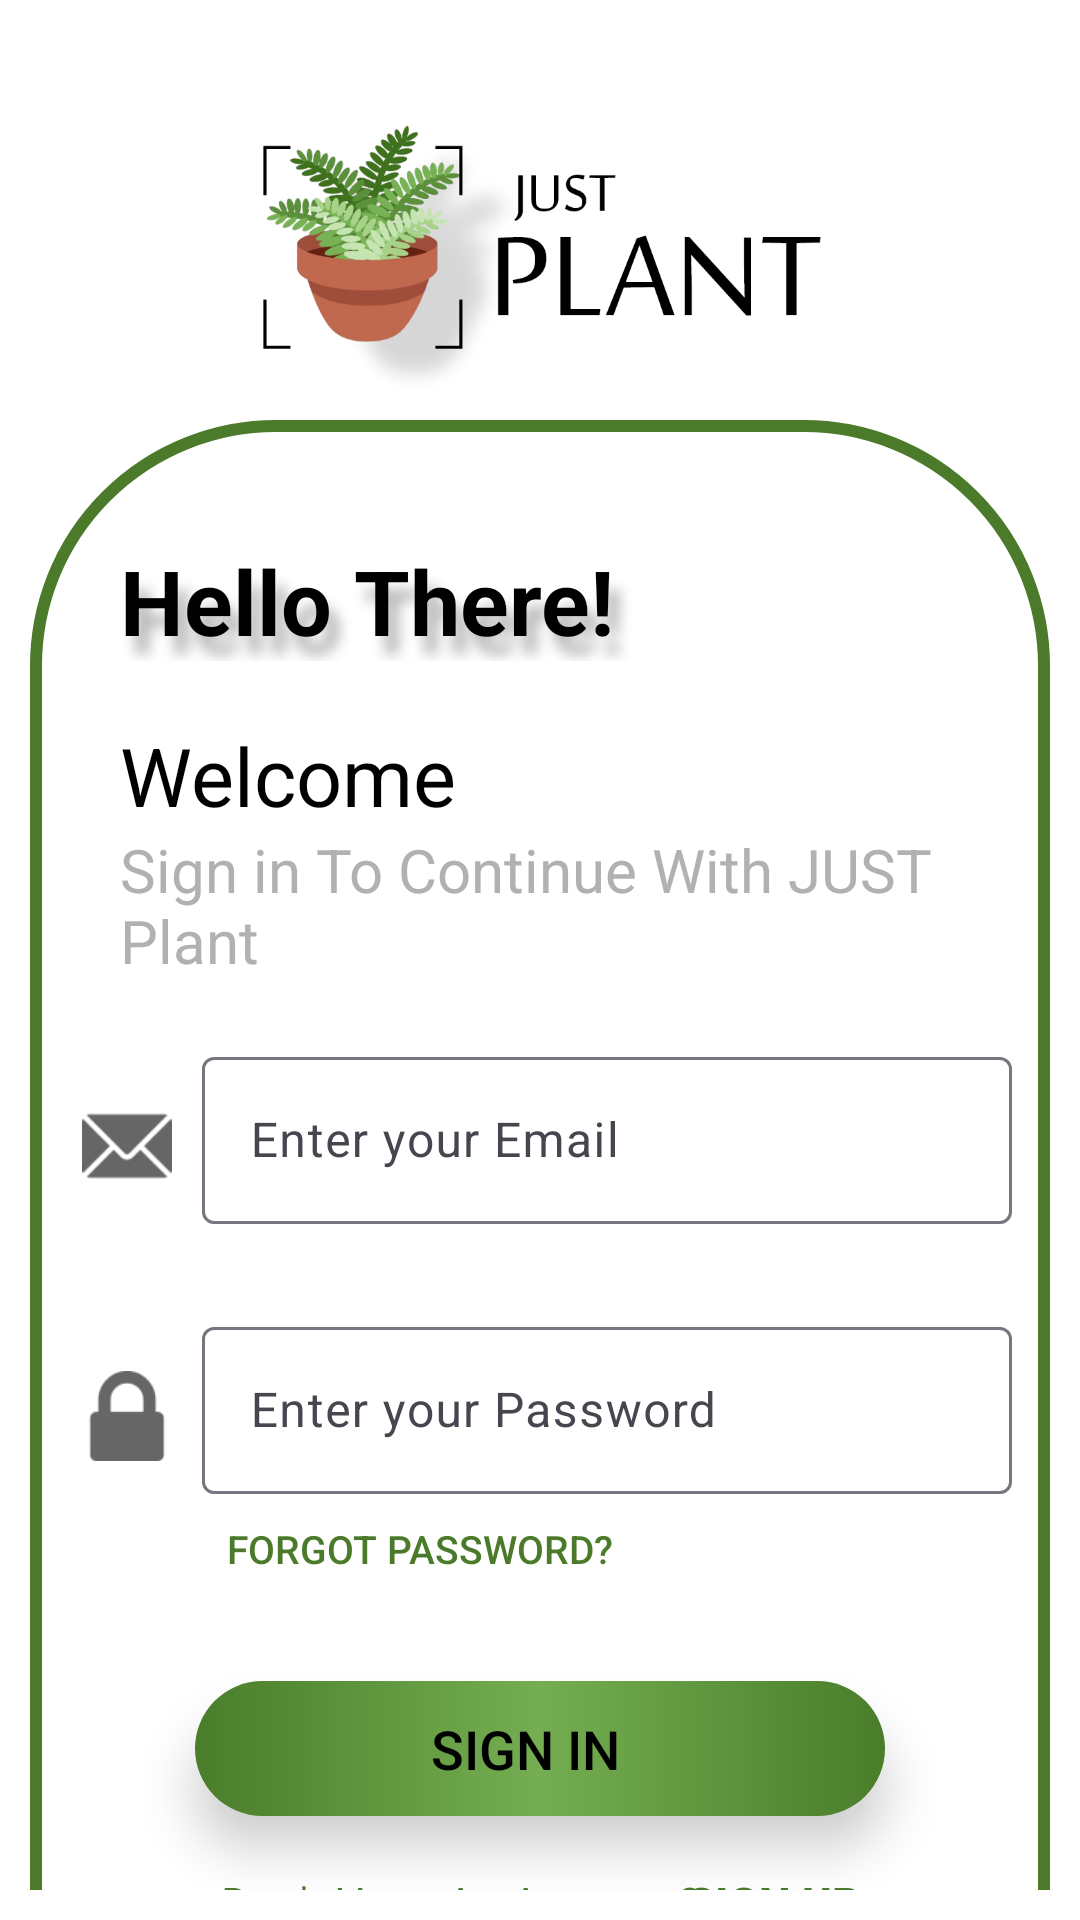

This screen was rendered from an Android layout file. Write that file and the resources it references.
<!-- AndroidManifest.xml: application theme Base.Theme.JUST_Plant -->
<!-- res/layout/activity_login.xml -->
<?xml version="1.0" encoding="utf-8"?>
<androidx.constraintlayout.widget.ConstraintLayout
    xmlns:android="http://schemas.android.com/apk/res/android"
    xmlns:app="http://schemas.android.com/apk/res-auto"
    xmlns:tools="http://schemas.android.com/tools"
    android:layout_width="match_parent"
    android:layout_height="match_parent"
    android:background="@color/white"
    android:padding="10dp"
    tools:context=".Login">
    <LinearLayout
        android:id="@+id/main"
        android:layout_width="match_parent"
        android:layout_height="match_parent"
        android:orientation="vertical"
        android:background="@color/white"
        tools:context=".Login">


        <ImageView
            android:layout_width="200dp"
            android:layout_height="90dp"
            android:layout_gravity="center"
            android:layout_marginTop="30dp"
            android:src="@drawable/justplant"
            tools:layout_editor_absoluteX="91dp"
            tools:layout_editor_absoluteY="158dp" />


        <LinearLayout
            android:layout_width="match_parent"
            android:layout_height="750dp"
            android:layout_marginTop="10dp"
            android:background="@drawable/green_border"
            android:orientation="vertical"
            tools:context=".Login">

            <TextView
                android:layout_width="245dp"
                android:layout_height="wrap_content"
                android:layout_marginStart="30dp"
                android:layout_marginTop="40dp"
                android:fontFamily=""
                android:shadowColor="@color/text_shadow"
                android:shadowDx="10"
                android:shadowDy="18"
                android:shadowRadius="11"
                android:text="Hello There!"
                android:textColor="@color/black"
                android:textSize="30sp"
                android:textStyle="bold" />

            <TextView
                android:layout_width="wrap_content"
                android:layout_height="wrap_content"
                android:layout_marginTop="20dp"
                android:layout_marginStart="30dp"
                android:text="Welcome"
                android:textColor="@color/black"
                android:textSize="27sp"
                />

            <TextView
                android:layout_width="wrap_content"
                android:layout_height="wrap_content"
                android:layout_marginTop="0dp"
                android:layout_marginStart="30dp"
                android:text="Sign in To Continue With JUST Plant"
                android:textColor="@color/app_gray"
                android:textSize="20sp"
                />

            <LinearLayout
                android:layout_width="wrap_content"
                android:layout_height="wrap_content"
                android:layout_gravity="center"
                android:layout_marginTop="10dp"
                android:orientation="horizontal">
                <ImageView
                    android:layout_width="30dp"
                    android:layout_height="30dp"
                    android:layout_marginStart="5dp"
                    android:layout_marginTop="30dp"
                    android:layout_marginBottom="30dp"
                    android:src="@drawable/email_icon"
                    tools:layout_editor_absoluteX="25dp"
                    tools:layout_editor_absoluteY="25dp" />
                <com.google.android.material.textfield.TextInputLayout
                    android:layout_width="wrap_content"
                    android:layout_height="wrap_content"
                    android:layout_marginTop="10dp"
                    android:layout_marginStart="10dp">
                    <com.google.android.material.textfield.TextInputEditText
                        android:id="@+id/email"
                        android:layout_width="270dp"
                        android:layout_height="wrap_content"
                        android:hint="@string/mail_hint"
                        android:inputType="textEmailAddress"/>
                </com.google.android.material.textfield.TextInputLayout>
            </LinearLayout>


            <LinearLayout
                android:layout_width="wrap_content"
                android:layout_height="wrap_content"
                android:layout_gravity="center"
                android:orientation="horizontal">
                <ImageView
                    android:layout_width="30dp"
                    android:layout_height="30dp"
                    android:layout_marginStart="5dp"
                    android:layout_marginTop="30dp"
                    android:layout_marginBottom="30dp"
                    android:src="@drawable/lock_icon"
                    tools:layout_editor_absoluteX="25dp"
                    tools:layout_editor_absoluteY="25dp" />
                <com.google.android.material.textfield.TextInputLayout
                    android:layout_width="wrap_content"
                    android:layout_height="wrap_content"
                    android:layout_marginTop="10dp"
                    android:layout_marginStart="10dp">
                    <com.google.android.material.textfield.TextInputEditText
                        android:id="@+id/password"
                        android:layout_width="270dp"
                        android:layout_height="wrap_content"
                        android:hint="@string/pass_hint"
                        android:inputType="textPassword"/>
                </com.google.android.material.textfield.TextInputLayout>
            </LinearLayout>

            <LinearLayout
                android:layout_width="match_parent"
                android:layout_height="wrap_content"
                android:layout_marginTop="-25dp"
                android:layout_marginStart="20dp"
                android:elevation="10dp">

                <Button
                    android:id="@+id/reset_pw_Btn"
                    android:layout_width="220dp"
                    android:layout_height="wrap_content"
                    android:background="@color/no"
                    android:text="Forgot Password?"
                    android:textColor="@color/app_green"
                    android:textSize="13sp"
                    android:clickable="true"/>
            </LinearLayout>

            <LinearLayout
                android:layout_width="230dp"
                android:layout_height="45dp"
                android:layout_gravity="center"
                android:layout_marginTop="20dp"
                android:background="@drawable/button_color"
                android:elevation="10dp">


                <Button
                    android:id="@+id/sign_Btn"
                    android:layout_width="220dp"
                    android:layout_height="wrap_content"
                    android:background="@color/no"
                    android:clickable="true"
                    android:text="Sign In"
                    android:textColor="@color/black"
                    android:textSize="18sp"
                    tools:ignore="TouchTargetSizeCheck" />
            </LinearLayout>

            <LinearLayout
                android:layout_width="wrap_content"
                android:layout_height="wrap_content"
                android:layout_gravity="center"
                android:layout_marginTop="5dp"
                android:layout_marginLeft="8dp"
                android:orientation="horizontal">

                <TextView
                    android:layout_width="wrap_content"
                    android:layout_height="wrap_content"
                    android:text="Don't Have An Account?"
                    android:textColor="@color/app_green"
                    android:textSize="15sp" />

                <Button
                    android:id="@+id/signUp_Btn"
                    android:layout_width="wrap_content"
                    android:layout_height="wrap_content"
                    android:layout_marginStart="-20dp"
                    android:background="@color/no"
                    android:text="Sign Up"
                    android:textColor="@color/app_green"
                    android:textSize="15sp"
                    android:textStyle="bold" />
            </LinearLayout>

        </LinearLayout>

    </LinearLayout>
</androidx.constraintlayout.widget.ConstraintLayout>
<!-- resources referenced by this layout -->
<resources>
  <color name="app_gray">#B1B1B1</color>
  <color name="app_green">#4A7A2A</color>
  <color name="black">#FF000000</color>
  <color name="no">#00FFFFFF</color>
  <color name="text_shadow">#4D000000</color>
  <color name="white">#FFFFFFFF</color>
  <!-- drawable button_color (drawable) -->
  <?xml version="1.0" encoding="utf-8"?>
  <selector xmlns:android="http://schemas.android.com/apk/res/android">
      <item>
          <shape android:shape="rectangle">
              <corners android:radius="80dp"/>
              <size android:width="230dp" android:height="42dp"/>
              <gradient android:angle="0"
                  android:startColor="#4A7D2A"
                  android:centerColor="#74AE51"
                  android:endColor="#4A7D2A"/>
          </shape>
      </item>
  </selector>
  <!-- drawable email_icon: png bitmap (drawable, 1595 bytes) -->
  <!-- drawable green_border (drawable) -->
  <?xml version="1.0" encoding="utf-8"?>
  <selector xmlns:android="http://schemas.android.com/apk/res/android">
      <item>
          <shape android:shape="rectangle">
             <solid android:color="@android:color/transparent"/>
              <stroke android:width="4dp" android:color="@color/app_green"/>
              <corners android:radius="80dp"/>
              <size android:width="400dp" android:height="700dp"/>
          </shape>
      </item>
  
  
  </selector>
  <!-- drawable justplant: png bitmap (drawable, 123309 bytes) -->
  <!-- drawable lock_icon: png bitmap (drawable, 1259 bytes) -->
  <string name="mail_hint">Enter your Email</string>
  <string name="pass_hint">Enter your Password</string>
  <style name="Base.Theme.JUST_Plant" parent="Theme.Material3.DayNight.NoActionBar">
          
          <item name="colorPrimary">@color/app_green</item>
          
          <item name="colorPrimaryDark">@color/app_green</item>
          
          <item name="colorAccent">@color/app_green</item>
          
          <item name="android:textColor">@color/black</item>
  
  
  
  
      </style>
</resources>
